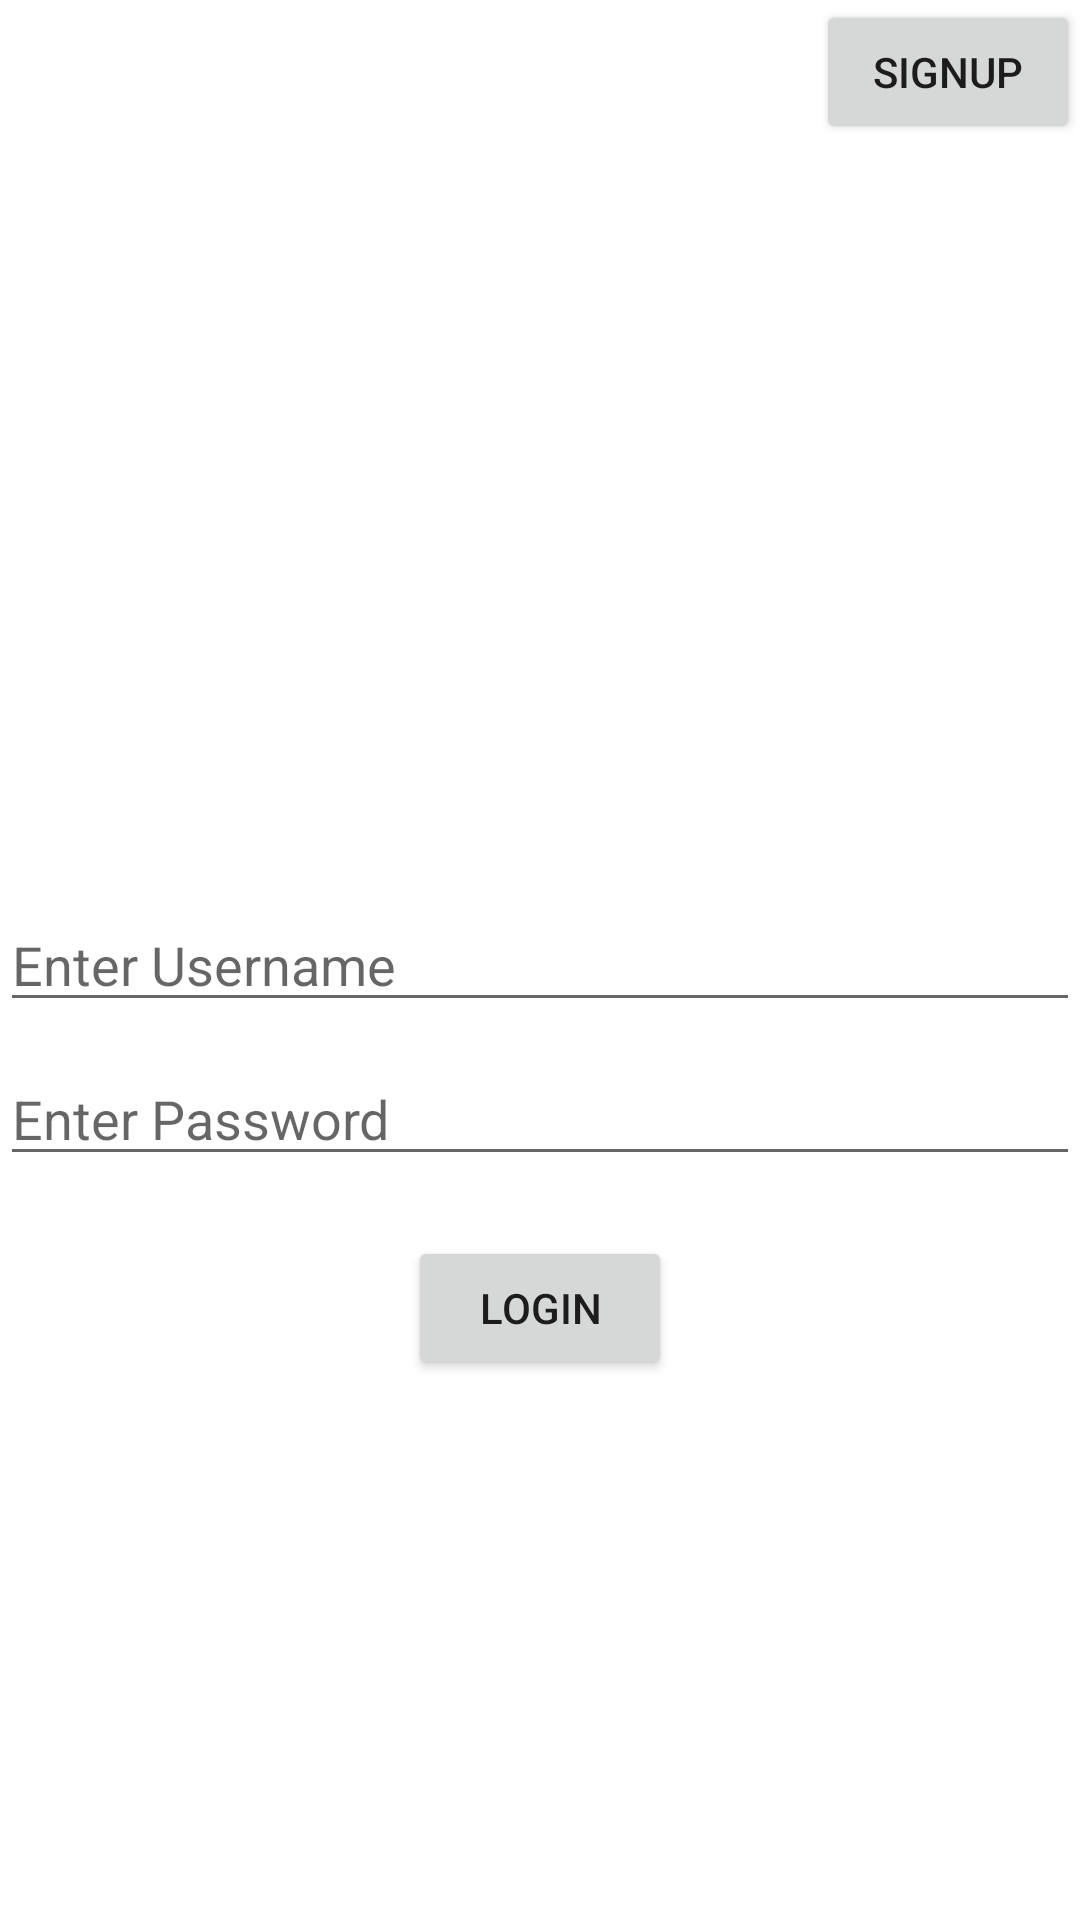

Here is an Android app screen rendered from its layout file. Give the layout XML and the strings, colors and styles it references.
<!-- AndroidManifest.xml: application theme Theme.Convo -->
<!-- res/layout/activity_login.xml -->
<?xml version="1.0" encoding="utf-8"?>
<RelativeLayout xmlns:android="http://schemas.android.com/apk/res/android"
    xmlns:tools="http://schemas.android.com/tools"
    android:layout_width="match_parent"
    android:layout_height="match_parent"
    android:id="@+id/login_layout"
    tools:context=".LoginActivity">

    <Button
        android:layout_width="wrap_content"
        android:layout_height="wrap_content"
        android:id="@+id/goto_signup_button"
        android:layout_alignParentEnd="true"
        android:text="@string/signup"/>

    <EditText
        android:id="@+id/editUsername"
        android:layout_width="match_parent"
        android:layout_height="wrap_content"
        android:layout_centerInParent="true"
        android:hint="@string/enter_username"
        />
    <EditText
        android:id="@+id/editPassword"
        android:layout_width="match_parent"
        android:layout_height="wrap_content"
        android:layout_marginTop="10dp"
        android:layout_centerInParent="true"
        android:layout_below="@id/editUsername"
        android:inputType="textPassword"
        android:hint="@string/enter_password"
        />

    <Button
        android:layout_width="wrap_content"
        android:layout_height="wrap_content"
        android:id="@+id/loginButton"
        android:text="@string/login"
        android:layout_marginTop="20dp"
        android:layout_centerHorizontal="true"
        android:layout_below="@id/editPassword"
        />


</RelativeLayout>
<!-- resources referenced by this layout -->
<resources>
  <string name="enter_password">Enter Password</string>
  <string name="enter_username">Enter Username</string>
  <string name="login">Login</string>
  <string name="signup">signup</string>
  <style name="Theme.Convo" parent="Theme.MaterialComponents.DayNight.DarkActionBar">
          
          <item name="colorPrimary">@color/purple_500</item>
          <item name="colorPrimaryVariant">@color/purple_700</item>
          <item name="colorOnPrimary">@color/white</item>
          
          <item name="colorSecondary">@color/teal_200</item>
          <item name="colorSecondaryVariant">@color/teal_700</item>
          <item name="colorOnSecondary">@color/black</item>
          
          <item name="android:statusBarColor" tools:targetApi="l">?attr/colorPrimaryVariant</item>
          
      </style>
  <color name="purple_500">#FF6200EE</color>
  <color name="purple_700">#FF3700B3</color>
  <color name="white">#FFFFFFFF</color>
  <color name="teal_200">#FF03DAC5</color>
  <color name="teal_700">#FF018786</color>
  <color name="black">#FF000000</color>
</resources>
